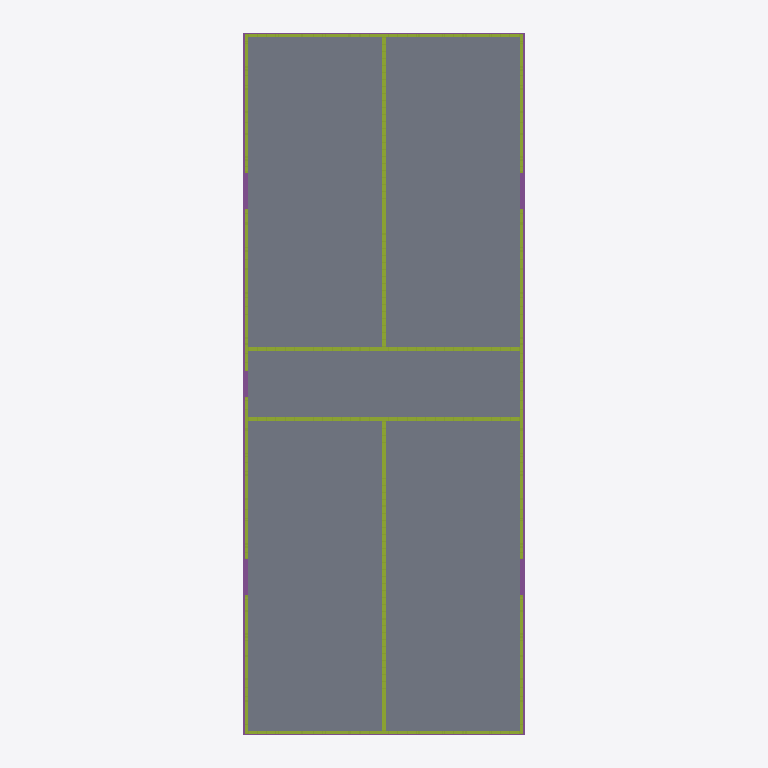
Plan cut of the same IFC building model at storey 'Level 1' (level 0.00 m, cut at 1.40 m), seen from above with north up, elements coloured by IFC class (only those large enough to see are counted): 77 members (olive), 4 footings (purple), 1 slab (grey). Cut surfaces are drawn darker.
Extent 12.6 m × 30.8 m × 10.2 m (x, y, z). Storeys (3): Level 1 at 0.00 m; Level 2 at 0.00 m; Level 3 at 0.00 m. Elements (3418): 2713 IfcMember, 694 IfcBeam, 10 IfcFooting, 1 IfcSlab.

HEADER;
FILE_DESCRIPTION(('ViewDefinition[DesignTransferView]'),'2;1');
FILE_NAME('/dev/null','2026-11-19T00:00:00',(''),(''),'IfcOpenShell 0.9.0.post1','IfcOpenShell 0.9.0.post1','Nobody');
FILE_SCHEMA(('IFC4'));
ENDSEC;
DATA;
#1=IFCPROJECT('1K$2fGz8TQNOv4PTtxllJ$',$,'brownfield-compute: the walk-up''s wood frame (addendum-3)',$,$,$,$,(#11),#6);
#13=IFCSITE('1W1fiJBGPG5AvrM1UIgkWi',$,'the walk-up''s site (not georeferenced)',$,$,#21,$,$,$,$,$,$,$,$);
#14=IFCBUILDING('0BVUrSLnDR0BBZ$YWtb7y5',$,'12-flat walk-up: its wood frame','forge `framing-json` (CortenForge 0.9): the walk-up''s wood frame on the addendum-3 building, from out/pass3/frame.json',$,#26,$,$,$,$,$,$);
#27=IFCBUILDINGSTOREY('1jCOck9r9I5gVUe4kjAxer',$,'Level 1',$,$,#33,$,$,$,$);
#34=IFCBUILDINGSTOREY('1lYHYC_ZbHn99pEHINxvbT',$,'Level 2',$,$,#39,$,$,$,$);
#40=IFCBUILDINGSTOREY('0iIbYgCNPHSPLGQUfoGnjw',$,'Level 3',$,$,#45,$,$,$,$);
#247=IFCSLAB('2Fgk6ejh9GI9iXY0sOBkyQ',$,'0/slab/10',$,$,#252,#261,$,.BASESLAB.);
#67=IFCFOOTING('2ovEQ9ffTNLREnNjRYPS6G',$,'0/stem-walls/1',$,$,#72,#81,$,.STRIP_FOOTING.);
#107=IFCFOOTING('1A3kDgu2zGYxqoDvmaZooP',$,'0/stem-walls/3',$,$,#112,#121,$,.STRIP_FOOTING.);
#147=IFCFOOTING('275_eb$CnQDRGoNsdQjdNS',$,'0/stem-walls/5',$,$,#152,#161,$,.STRIP_FOOTING.);
#187=IFCFOOTING('1QG18L0svNfg1rIyZVMkFy',$,'0/stem-walls/7',$,$,#192,#201,$,.STRIP_FOOTING.);
#10872=IFCMEMBER('0fMY$3AxbKsRKqPK0CfTVd',$,'1/plates/516',$,$,#10877,#10886,$,.PLATE.);
#10326=IFCMEMBER('22nhwVvUfI6v0N5poARR7R',$,'1/plates/490',$,$,#10331,#10340,$,.PLATE.);
#561=IFCMEMBER('0TIhieFx5GcxHfmtkif1C$',$,'1/plates/25',$,$,#566,#575,$,.PLATE.);
#3102=IFCMEMBER('2CIZh7Wc5HVwc1rl113Fjp',$,'1/plates/146',$,$,#3107,#3116,$,.PLATE.);
#4383=IFCMEMBER('1aE2k5p8fJVBiT_zeO16Yc',$,'1/plates/207',$,$,#4388,#4397,$,.PLATE.);
#1821=IFCMEMBER('2w$eADWm9IrBj2MSFioCAf',$,'1/plates/85',$,$,#1826,#1835,$,.PLATE.);
ENDSEC;
